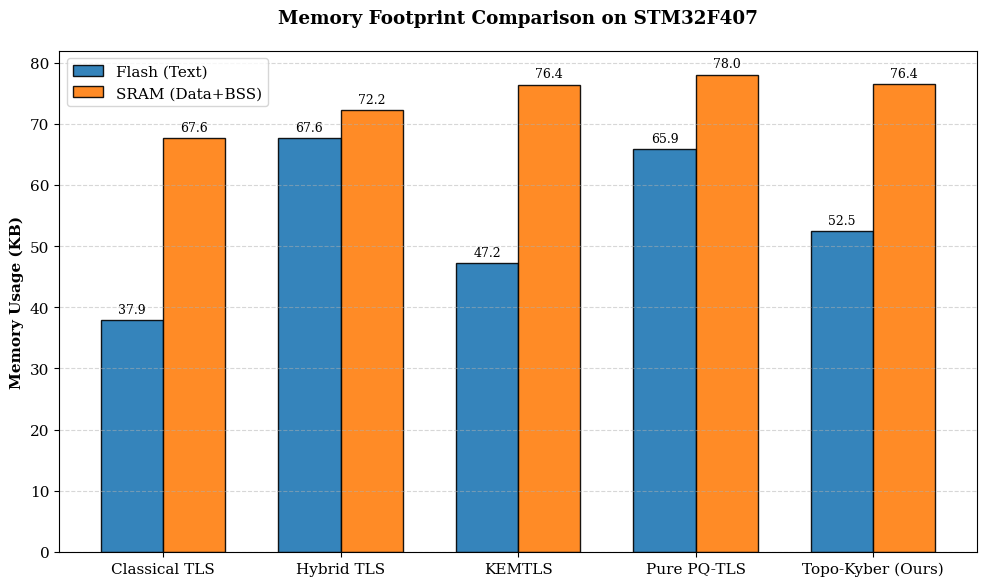
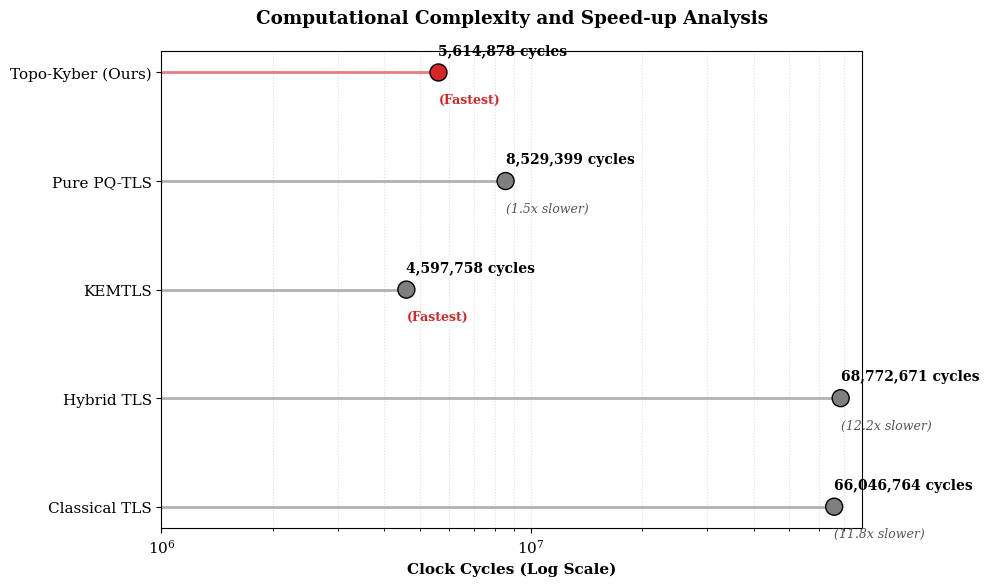

Write Python code to recreate these figures, in order.
import matplotlib.pyplot as plt
import numpy as np

# 1. DỮ LIỆU THỰC TẾ
labels = ['Classical TLS', 'Hybrid TLS', 'KEMTLS', 'Pure PQ-TLS', 'Topo-Kyber (Ours)']
flash_vals = [38820, 69236, 48328, 67440, 53780]	# text+data
sram_vals = [69236, 73972, 78252, 79916, 78272]		# data+bss
cycle_vals = [66046764, 68772671, 4597758, 8529399, 5614878]

# Chuyển đổi sang KB
flash_kb = [v / 1024 for v in flash_vals]
sram_kb = [v / 1024 for v in sram_vals]

# Tính hệ số tăng tốc (Speed-up) so với Topo-Kyber
speed_up = [v / cycle_vals[-1] for v in cycle_vals]

# Cấu hình font chữ Q1
plt.rcParams.update({'font.size': 11, 'font.family': 'serif'})

# ---------------------------------------------------------
# HÌNH 1: MEMORY FOOTPRINT (FLASH & SRAM)
# ---------------------------------------------------------
fig1, ax1 = plt.subplots(figsize=(10, 6))
x = np.arange(len(labels))
width = 0.35

rects1 = ax1.bar(x - width/2, flash_kb, width, label='Flash (Text)', color='#1f77b4', edgecolor='black', alpha=0.9)
rects2 = ax1.bar(x + width/2, sram_kb, width, label='SRAM (Data+BSS)', color='#ff7f0e', edgecolor='black', alpha=0.9)

ax1.set_ylabel('Memory Usage (KB)', fontweight='bold')
ax1.set_title('Memory Footprint Comparison on STM32F407', pad=20, fontweight='bold')
ax1.set_xticks(x)
ax1.set_xticklabels(labels)
ax1.legend()
ax1.grid(axis='y', linestyle='--', alpha=0.5)

# Label giá trị
def autolabel(rects):
    for rect in rects:
        height = rect.get_height()
        ax1.annotate(f'{height:.1f}', xy=(rect.get_x() + rect.get_width() / 2, height),
                    xytext=(0, 3), textcoords="offset points", ha='center', va='bottom', fontsize=9)

autolabel(rects1)
autolabel(rects2)

plt.tight_layout()
plt.savefig('memory_footprint.png', dpi=300)
print("Saved: memory_footprint.png")


# ---------------------------------------------------------
# HÌNH 2: COMPUTATIONAL CYCLES (UNIQUE LOLLIPOP CHART)
# ---------------------------------------------------------
fig2, ax2 = plt.subplots(figsize=(10, 6))

# Đảo ngược thứ tự để giải pháp của mình nằm ở trên cùng hoặc dưới cùng cho dễ nhìn
y_pos = np.arange(len(labels))
colors = ['#7f7f7f', '#7f7f7f', '#7f7f7f', '#7f7f7f', '#d62728']

# Vẽ các đường ngang (thân kẹo)
ax2.hlines(y_pos, xmin=0, xmax=cycle_vals, color=colors, alpha=0.6, linewidth=2)
# Vẽ các điểm tròn (đầu kẹo)
ax2.scatter(cycle_vals, y_pos, color=colors, s=150, edgecolors='black', zorder=3)

# Cấu hình Log scale cho trục X
ax2.set_xscale('log')
ax2.set_xlabel('Clock Cycles (Log Scale)', fontweight='bold')
ax2.set_yticks(y_pos)
ax2.set_yticklabels(labels)
ax2.set_title('Computational Complexity and Speed-up Analysis', pad=20, fontweight='bold')

# Thêm nhãn giá trị và hệ số Speed-up
for i, (val, s_up) in enumerate(zip(cycle_vals, speed_up)):
    # Ghi số Cycles
    ax2.text(val, i + 0.2, f'{val:,} cycles', va='center', fontsize=10, fontweight='bold')
    # Ghi Speed-up (chỉ ghi cho các phương pháp chậm hơn)
    if s_up > 1:
        ax2.text(val, i - 0.25, f'({s_up:.1f}x slower)', va='center', fontsize=9, color='#555555', fontstyle='italic')
    else:
        ax2.text(val, i - 0.25, '(Fastest)', va='center', fontsize=9, color='#d62728', fontweight='bold')

ax2.grid(axis='x', which='both', linestyle=':', alpha=0.4)
ax2.set_xlim(left=1e6) # Giới hạn nhìn từ 1 triệu chu kỳ

plt.tight_layout()
plt.savefig('computational_cycles.png', dpi=300)
print("Saved: computational_cycles.png")

plt.show()
